Run: headless pygame with SDL's dummy video driver; simulated clock (each Clock.tick advances the game by its frame time, no real sleeping); random seed 0; keys injected as events and as key.get_pressed() state; no mouse input.
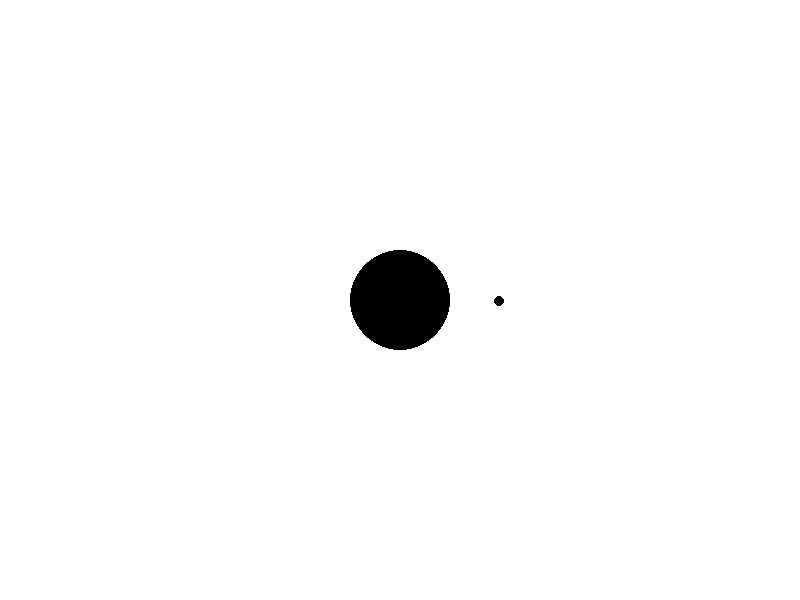
Frame 1 of 4 · flips 1–60 · no input
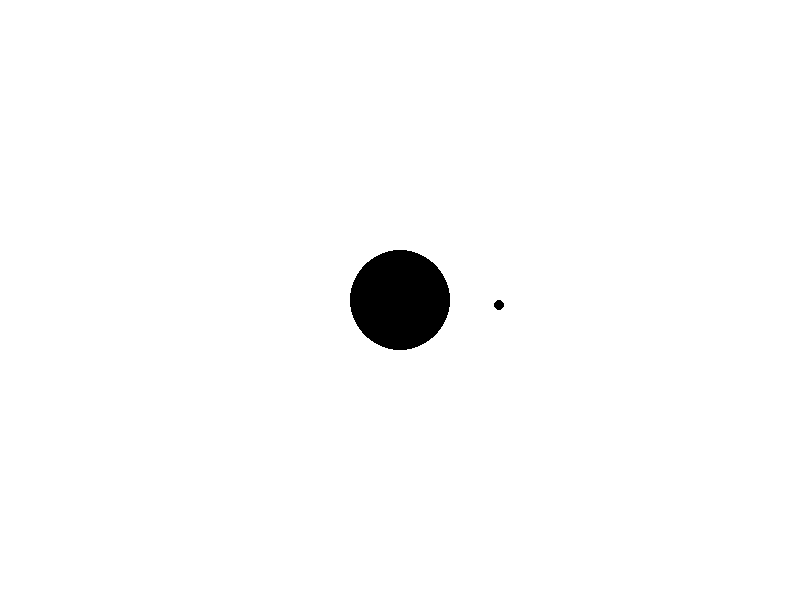
Frame 2 of 4 · flips 61–180 · tapped SPACE, RETURN · held RIGHT (→), D
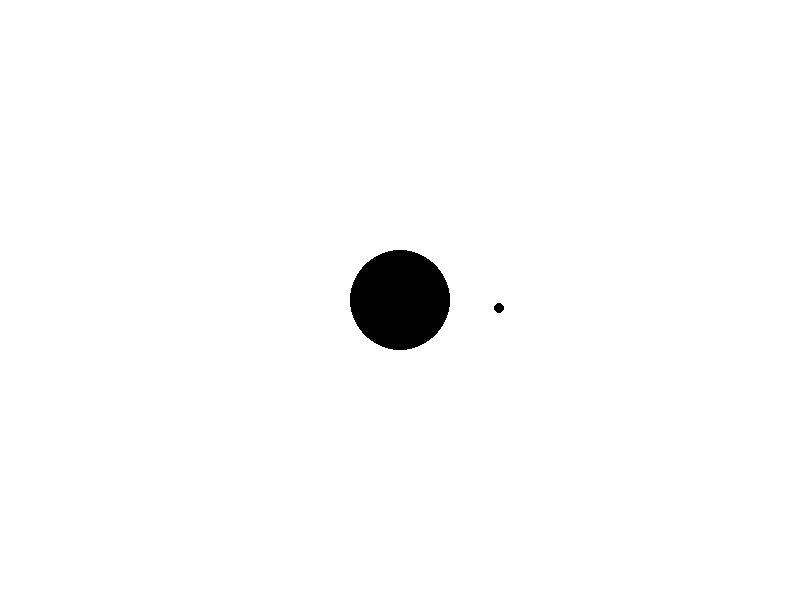
Frame 3 of 4 · flips 181–300 · held DOWN (↓), S
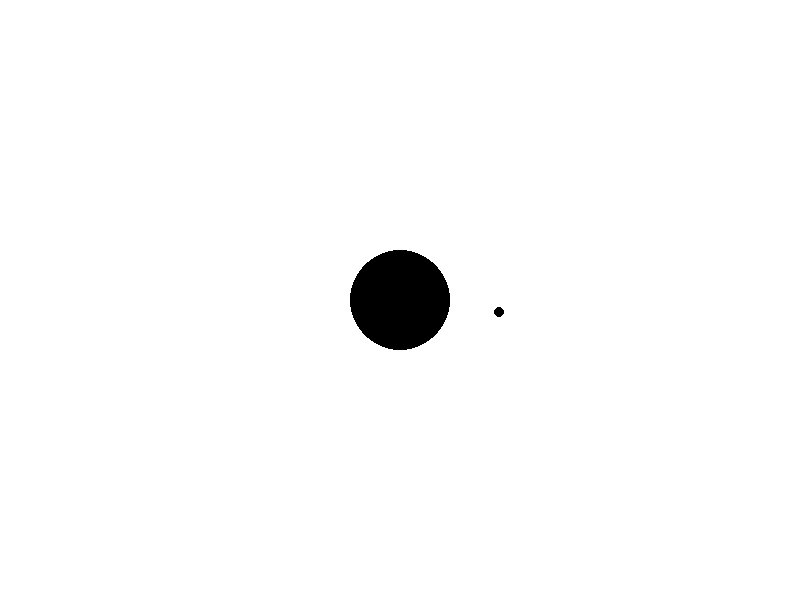
Frame 4 of 4 · flips 301–420 · held LEFT (←), A, UP (↑), W

The pygame program that drew these frames:

# CODE ADAPTED FROM https://pythonprogramming.net/many-blob-objects-intermediate-python-tutorial/

# as long as the relative masses are correct I can artificially increase the radius for visibility

import pygame
import random
import math

FPS = 960
WIDTH = 800
HEIGHT = 600
BLACK = (0,0,0)
WHITE = (255,255,255)
G = 0.01 # gravitational constant
dt = 1 # timestep
r = 2 # ?

# --- HELPERS ---

class Vector:
    def __init__(self, x, y):
        self.x = x
        self.y = y

def distSquared(a, b):
  return (a.x - b.x) * (a.x - b.x) + (a.y - b.y) * (a.y - b.y)

def sub(a, b):
  return Vector(a.x - b.x, a.y - b.y)

def add(a, b):
  return Vector(a.x + b.x, a.y + b.y)

def mult(a, scalar):
  return Vector(a.x * scalar, a.y * scalar)

# ---------------

game_display = pygame.display.set_mode((WIDTH, HEIGHT))
pygame.display.set_caption("Orbit Propagation")
clock = pygame.time.Clock()

class Body:

    def __init__(self, pos, vel, radius, mass):
        self.pos = pos
        self.vel = vel
        self.next_pos = pos
        self.next_vel = vel
        self.radius = radius
        self.mass = mass

    def move(self):
        self.pos = self.next_pos
        self.vel = self.next_vel

        self.next_pos.x += self.vel.x
        self.next_pos.y += self.vel.y

        if self.pos.x < 0: self.pos.x = 0
        elif self.pos.x > WIDTH: self.pos.x = WIDTH
        
        if self.pos.y < 0: self.pos.y = 0
        elif self.pos.y > HEIGHT: self.pos.y = HEIGHT

def gravityAcc(pos_a, pos_b, radius, mass):
  dSq = distSquared(pos_a, pos_b);
  if dSq <= (4 * radius * radius):
    return Vector(0, 0)
  return mult(sub(pos_a, pos_b), dt * G * mass / (dSq * math.sqrt(dSq)))

def gravity(bodies):
    for a in bodies:
        for b in bodies:
            if a == b:
                continue
            acc = gravityAcc(b.pos, a.pos, a.radius, a.mass)
            a.next_vel.x += acc.x
            a.next_vel.y += acc.y
    return

def update_physics(bodies):
    gravity(bodies)
    return
    
def main():
    bodies = []
    # for _ in range(10):
    #     pos = Vector(random.randrange(0,WIDTH), random.randrange(0,HEIGHT))
    #     # vel = Vector(random.randrange(-3,3), random.randrange(-3,3))
    #     vel = Vector(0, 0)
    #     bodies.append(Body(pos, vel, random.randrange(0,50)))
    bodies.append(Body(Vector(400,300), Vector(0,0), 50, 10))
    bodies.append(Body(Vector(500,300), Vector(0,0.03), 5, 10))

    while True:
        for event in pygame.event.get():
            if event.type == pygame.QUIT:
                pygame.quit()
                quit()
        game_display.fill(WHITE)
        for body in bodies:
            body.move()
            pygame.draw.circle(game_display, BLACK, [body.pos.x, body.pos.y], body.radius)
        update_physics(bodies)
        pygame.display.update()
        clock.tick(FPS)

if __name__ == '__main__':
    main()
